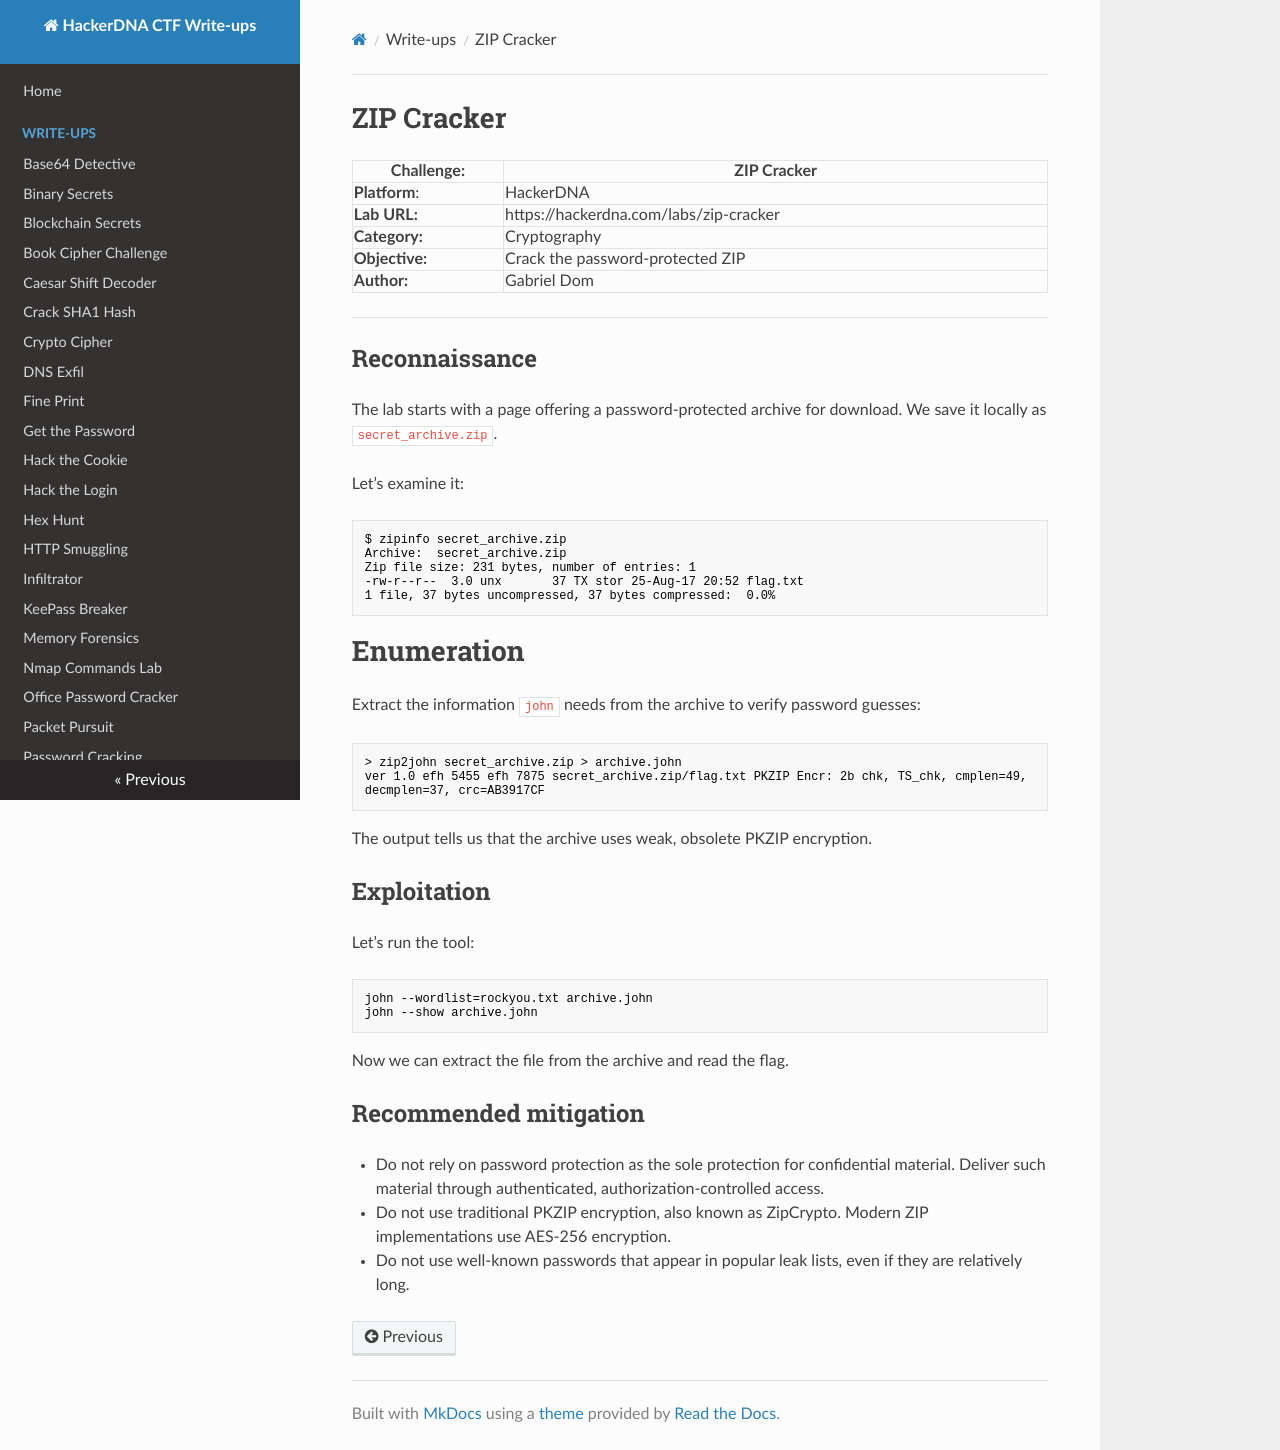

repository: Gabe-Dom/CTF-HackerDNA · page: zip-cracker/index.html · generator: mkdocs

# ZIP Cracker

| Challenge:     | ZIP Cracker                            |
| -------------- | -------------------------------------- |
| **Platform**:  | HackerDNA                              |
| **Lab URL:**   | https://hackerdna.com/labs/zip-cracker |
| **Category:**  | Cryptography                           |
| **Objective:** | Crack the password-protected ZIP       |
| **Author:**    | Gabriel Dom                            |

---
## Reconnaissance

The lab starts with a page offering a password-protected archive for download. We save it locally as `secret_archive.zip`.

Let’s examine it:
```
$ zipinfo secret_archive.zip
Archive:  secret_archive.zip
Zip file size: 231 bytes, number of entries: 1
-rw-r--r--  3.0 unx       37 TX stor 25-Aug-17 20:52 flag.txt
1 file, 37 bytes uncompressed, 37 bytes compressed:  0.0%
```

# Enumeration
Extract the information `john` needs from the archive to verify password guesses:
```
> zip2john secret_archive.zip > archive.john
ver 1.0 efh 5455 efh 7875 secret_archive.zip/flag.txt PKZIP Encr: 2b chk, TS_chk, cmplen=49, decmplen=37, crc=AB3917CF
```
The output tells us that the archive uses weak, obsolete PKZIP encryption.

## Exploitation

Let’s run the tool:
```
john --wordlist=rockyou.txt archive.john 
john --show archive.john
```

Now we can extract the file from the archive and read the flag.

## Recommended mitigation
- Do not rely on password protection as the sole protection for confidential material. Deliver such material through authenticated, authorization-controlled access.
- Do not use traditional PKZIP encryption, also known as ZipCrypto. Modern ZIP implementations use AES-256 encryption.
- Do not use well-known passwords that appear in popular leak lists, even if they are relatively long.
